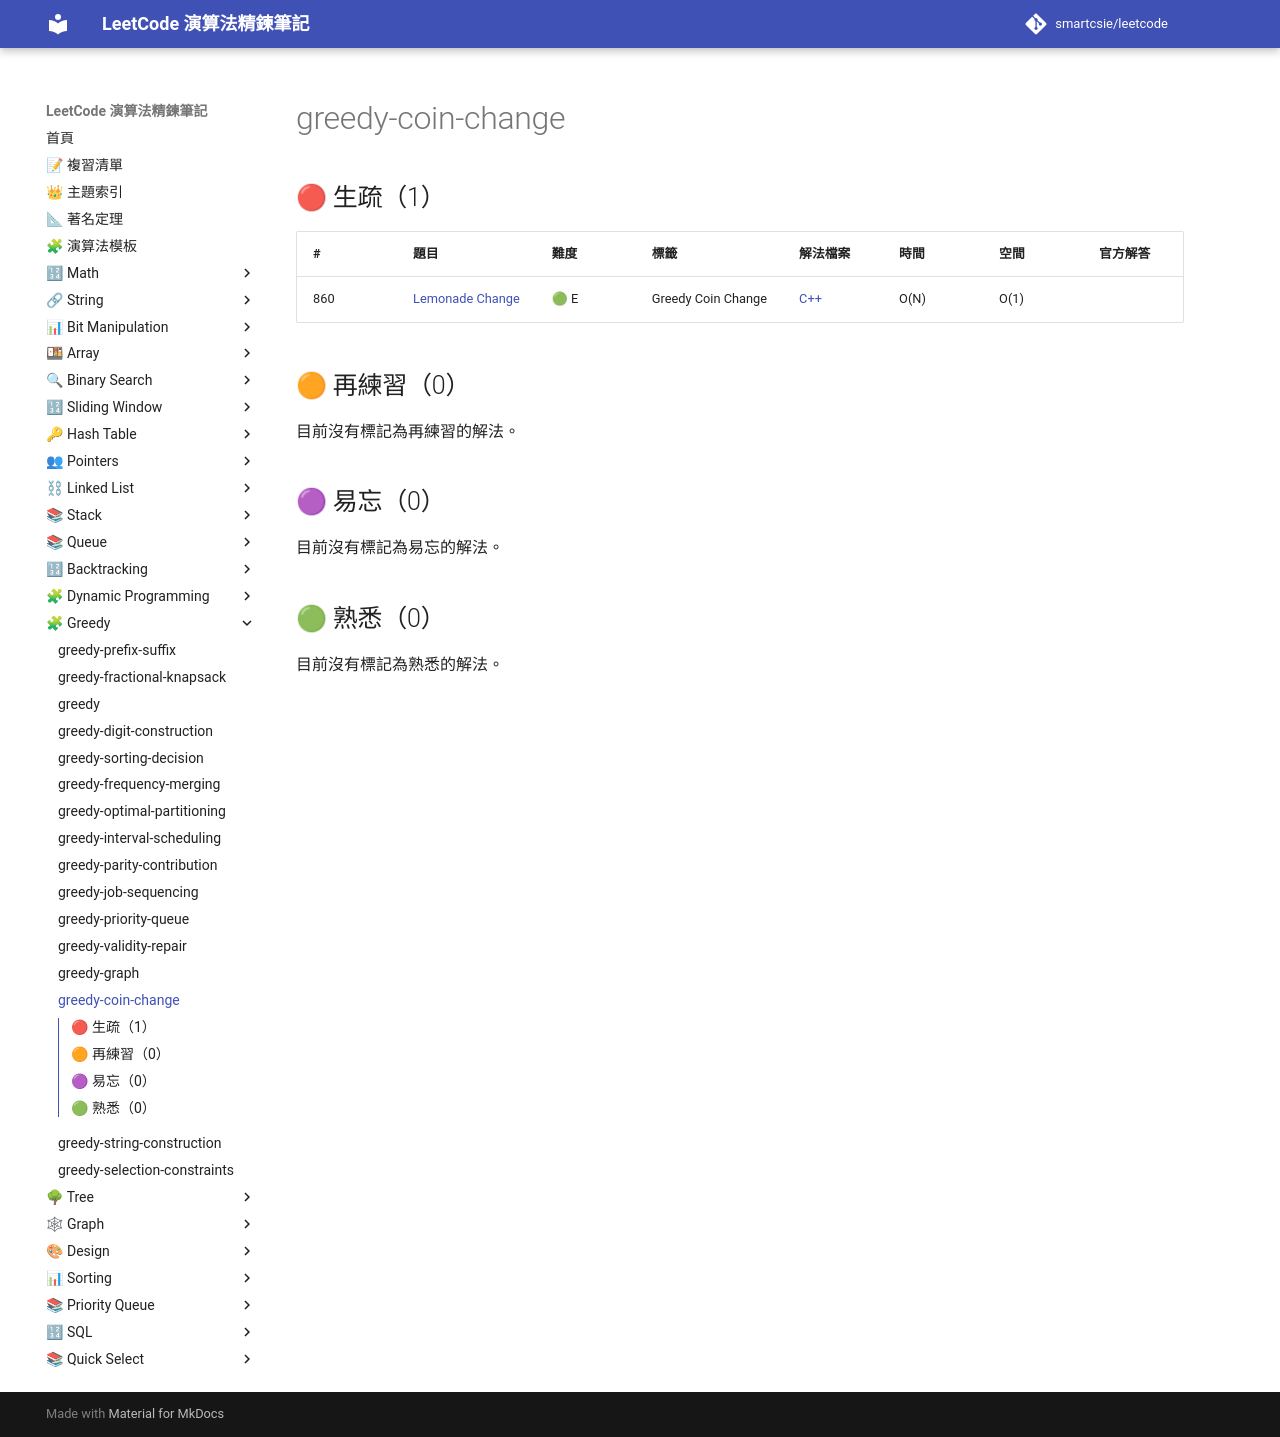

repository: smartcsie/leetcode · page: topics/greedy-coin-change/index.html · generator: mkdocs

# greedy-coin-change

## 🔴 生疏（1）

| # | 題目 | 難度 | 標籤 | 解法檔案 | 時間 | 空間 | 官方解答 |
| --- | --- | --- | --- | --- | --- | --- | --- |
| 860 | [Lemonade Change](https://leetcode.com/problems/lemonade-change/) | 🟢 E | Greedy Coin Change | [C++](../problems/0860.md) | O(N) | O(1) |  |

## 🟠 再練習（0）

目前沒有標記為再練習的解法。

## 🟣 易忘（0）

目前沒有標記為易忘的解法。

## 🟢 熟悉（0）

目前沒有標記為熟悉的解法。
